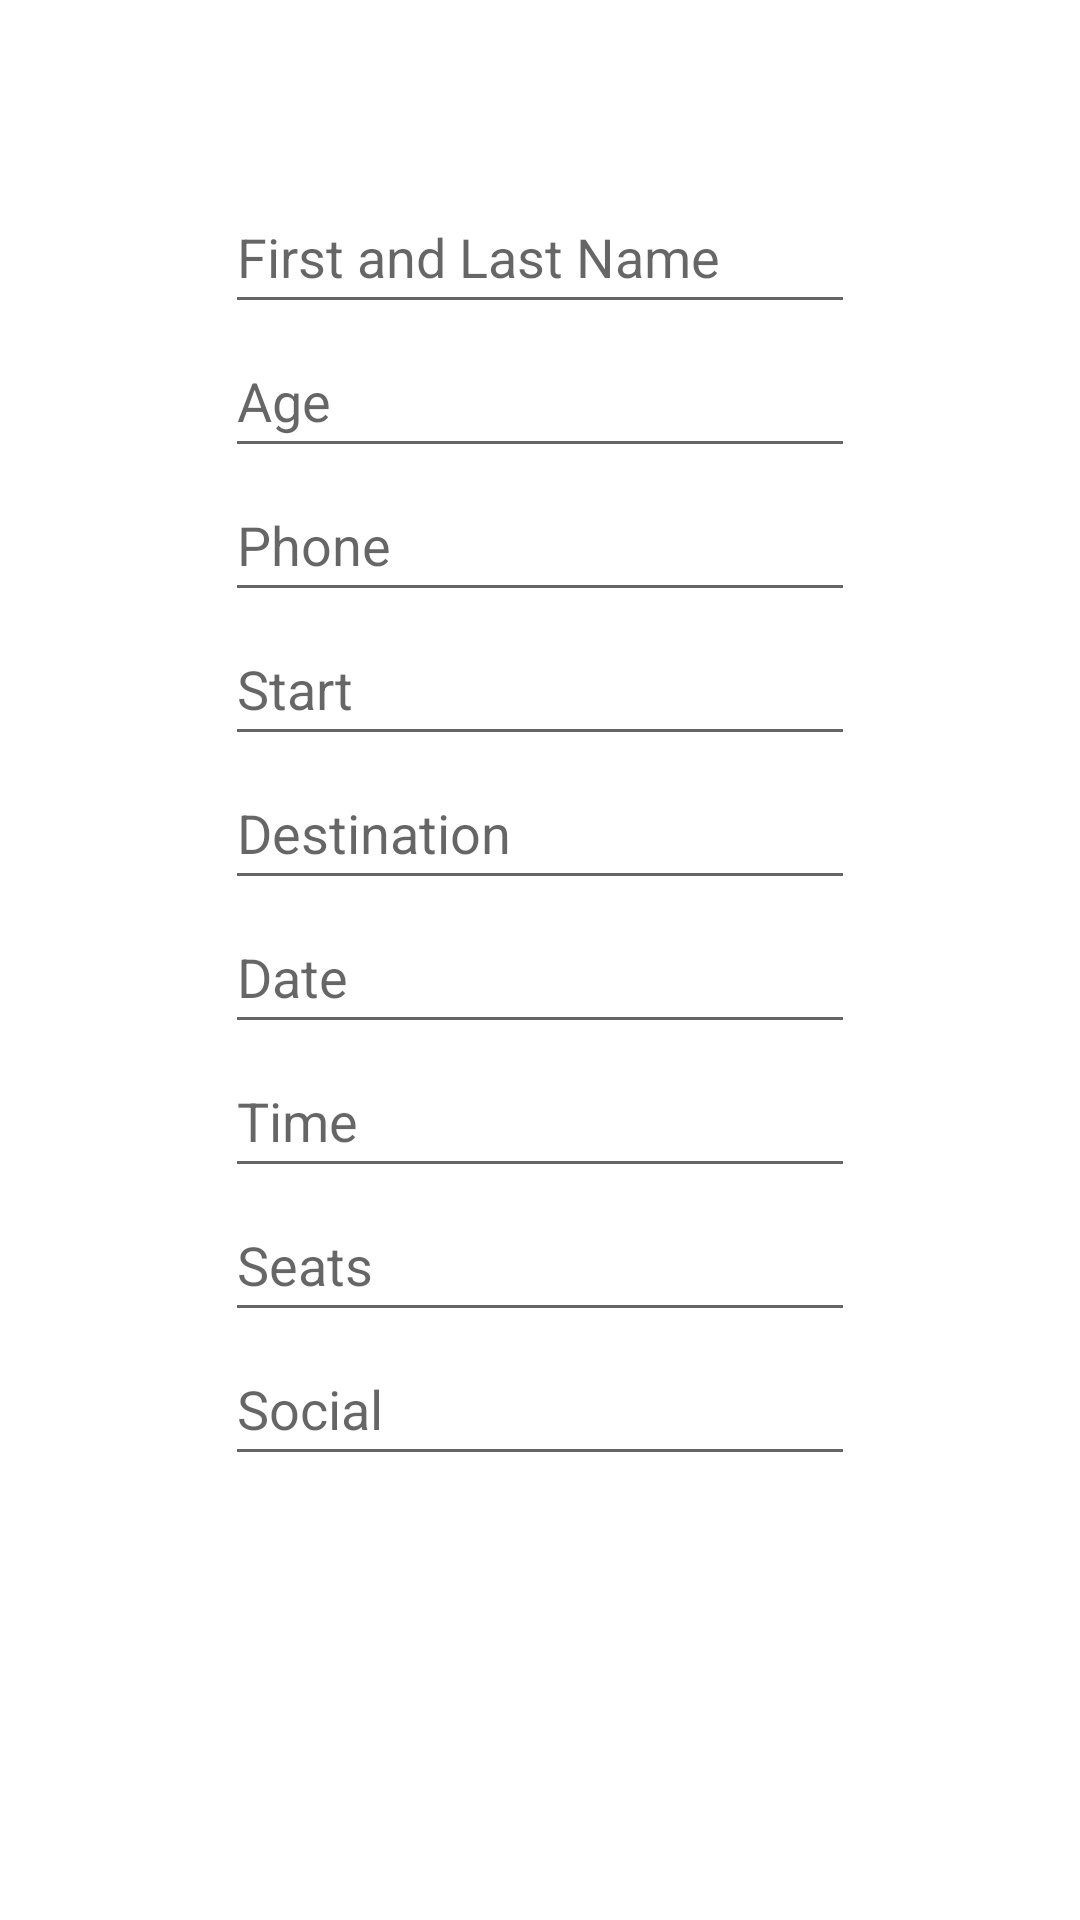

Produce the Android XML layout that renders to this screen, including the resource entries it uses.
<!-- AndroidManifest.xml: application theme Theme.AthensRideShare -->
<!-- res/layout/add_offer_dialog.xml -->
<?xml version="1.0" encoding="utf-8"?>
<androidx.constraintlayout.widget.ConstraintLayout xmlns:android="http://schemas.android.com/apk/res/android"
    xmlns:app="http://schemas.android.com/apk/res-auto"
    android:id="@+id/root"
    android:layout_width="match_parent"
    android:layout_height="match_parent">

    <EditText
        android:id="@+id/editText1"
        android:layout_width="wrap_content"
        android:layout_height="wrap_content"
        android:layout_marginTop="60dp"
        android:ems="10"
        android:hint="First and Last Name"
        android:inputType="text"
        android:minHeight="48dp"
        app:layout_constraintBottom_toTopOf="@+id/editText2"
        app:layout_constraintEnd_toEndOf="parent"
        app:layout_constraintHorizontal_bias="0.5"
        app:layout_constraintStart_toStartOf="parent"
        app:layout_constraintTop_toTopOf="parent" />

    <EditText
        android:id="@+id/editText2"
        android:layout_width="wrap_content"
        android:layout_height="wrap_content"
        android:ems="10"
        android:hint="Age"
        android:inputType="text"
        android:minHeight="48dp"
        app:layout_constraintBottom_toTopOf="@+id/editText3"
        app:layout_constraintEnd_toEndOf="parent"
        app:layout_constraintHorizontal_bias="0.5"
        app:layout_constraintStart_toStartOf="parent"
        app:layout_constraintTop_toBottomOf="@+id/editText1" />

    <EditText
        android:id="@+id/editText3"
        android:layout_width="wrap_content"
        android:layout_height="wrap_content"
        android:ems="10"
        android:hint="Phone"
        android:inputType="phone"
        android:minHeight="48dp"
        app:layout_constraintBottom_toTopOf="@+id/editText4"
        app:layout_constraintEnd_toEndOf="parent"
        app:layout_constraintHorizontal_bias="0.5"
        app:layout_constraintStart_toStartOf="parent"
        app:layout_constraintTop_toBottomOf="@+id/editText2" />

    <EditText
        android:id="@+id/editText4"
        android:layout_width="wrap_content"
        android:layout_height="wrap_content"
        android:ems="10"
        android:hint="Start"
        android:inputType="textMultiLine"
        android:minHeight="48dp"
        app:layout_constraintEnd_toEndOf="parent"
        app:layout_constraintHorizontal_bias="0.5"
        app:layout_constraintStart_toStartOf="parent"
        app:layout_constraintTop_toBottomOf="@+id/editText3" />

    <EditText
        android:id="@+id/editText5"
        android:layout_width="wrap_content"
        android:layout_height="wrap_content"
        android:ems="10"
        android:hint="Destination"
        android:inputType="textMultiLine"
        android:minHeight="48dp"
        app:layout_constraintEnd_toEndOf="parent"
        app:layout_constraintHorizontal_bias="0.5"
        app:layout_constraintStart_toStartOf="parent"
        app:layout_constraintTop_toBottomOf="@+id/editText4" />

    <EditText
        android:id="@+id/editText6"
        android:layout_width="wrap_content"
        android:layout_height="wrap_content"
        android:ems="10"
        android:hint="Date"
        android:inputType="textMultiLine"
        android:minHeight="48dp"
        app:layout_constraintEnd_toEndOf="parent"
        app:layout_constraintHorizontal_bias="0.5"
        app:layout_constraintStart_toStartOf="parent"
        app:layout_constraintTop_toBottomOf="@+id/editText5" />

    <EditText
        android:id="@+id/editText7"
        android:layout_width="wrap_content"
        android:layout_height="wrap_content"
        android:ems="10"
        android:hint="Time"
        android:inputType="time"
        android:minHeight="48dp"
        app:layout_constraintEnd_toEndOf="parent"
        app:layout_constraintHorizontal_bias="0.5"
        app:layout_constraintStart_toStartOf="parent"
        app:layout_constraintTop_toBottomOf="@+id/editText6" />

    <EditText
        android:id="@+id/editText8"
        android:layout_width="wrap_content"
        android:layout_height="wrap_content"
        android:ems="10"
        android:hint="Seats"
        android:inputType="text"
        android:minHeight="48dp"
        app:layout_constraintEnd_toEndOf="parent"
        app:layout_constraintHorizontal_bias="0.5"
        app:layout_constraintStart_toStartOf="parent"
        app:layout_constraintTop_toBottomOf="@+id/editText7" />

    <EditText
        android:id="@+id/editText9"
        android:layout_width="wrap_content"
        android:layout_height="wrap_content"
        android:ems="10"
        android:hint="Social"
        android:inputType="text"
        android:minHeight="48dp"
        app:layout_constraintEnd_toEndOf="parent"
        app:layout_constraintHorizontal_bias="0.5"
        app:layout_constraintStart_toStartOf="parent"
        app:layout_constraintTop_toBottomOf="@+id/editText8" />


</androidx.constraintlayout.widget.ConstraintLayout>
<!-- resources referenced by this layout -->
<resources>
  <style name="Theme.AthensRideShare" parent="Theme.MaterialComponents.DayNight.DarkActionBar">
          
          <item name="colorPrimary">@color/purple_500</item>
          <item name="colorPrimaryVariant">@color/purple_700</item>
          <item name="colorOnPrimary">@color/white</item>
          
          <item name="colorSecondary">@color/teal_200</item>
          <item name="colorSecondaryVariant">@color/teal_700</item>
          <item name="colorOnSecondary">@color/black</item>
          
          <item name="android:statusBarColor" tools:targetApi="l">?attr/colorPrimaryVariant</item>
          
      </style>
  <!-- not gathered from this repository: default colours our renderer supplied (Android Studio template values) -->
  <color name="purple_500">#FF6200EE</color>
  <color name="purple_700">#FF3700B3</color>
  <color name="teal_200">#FF03DAC5</color>
  <color name="teal_700">#FF018786</color>
  <color name="black">#FF000000</color>
  <color name="white">#FFFFFFFF</color>
</resources>
